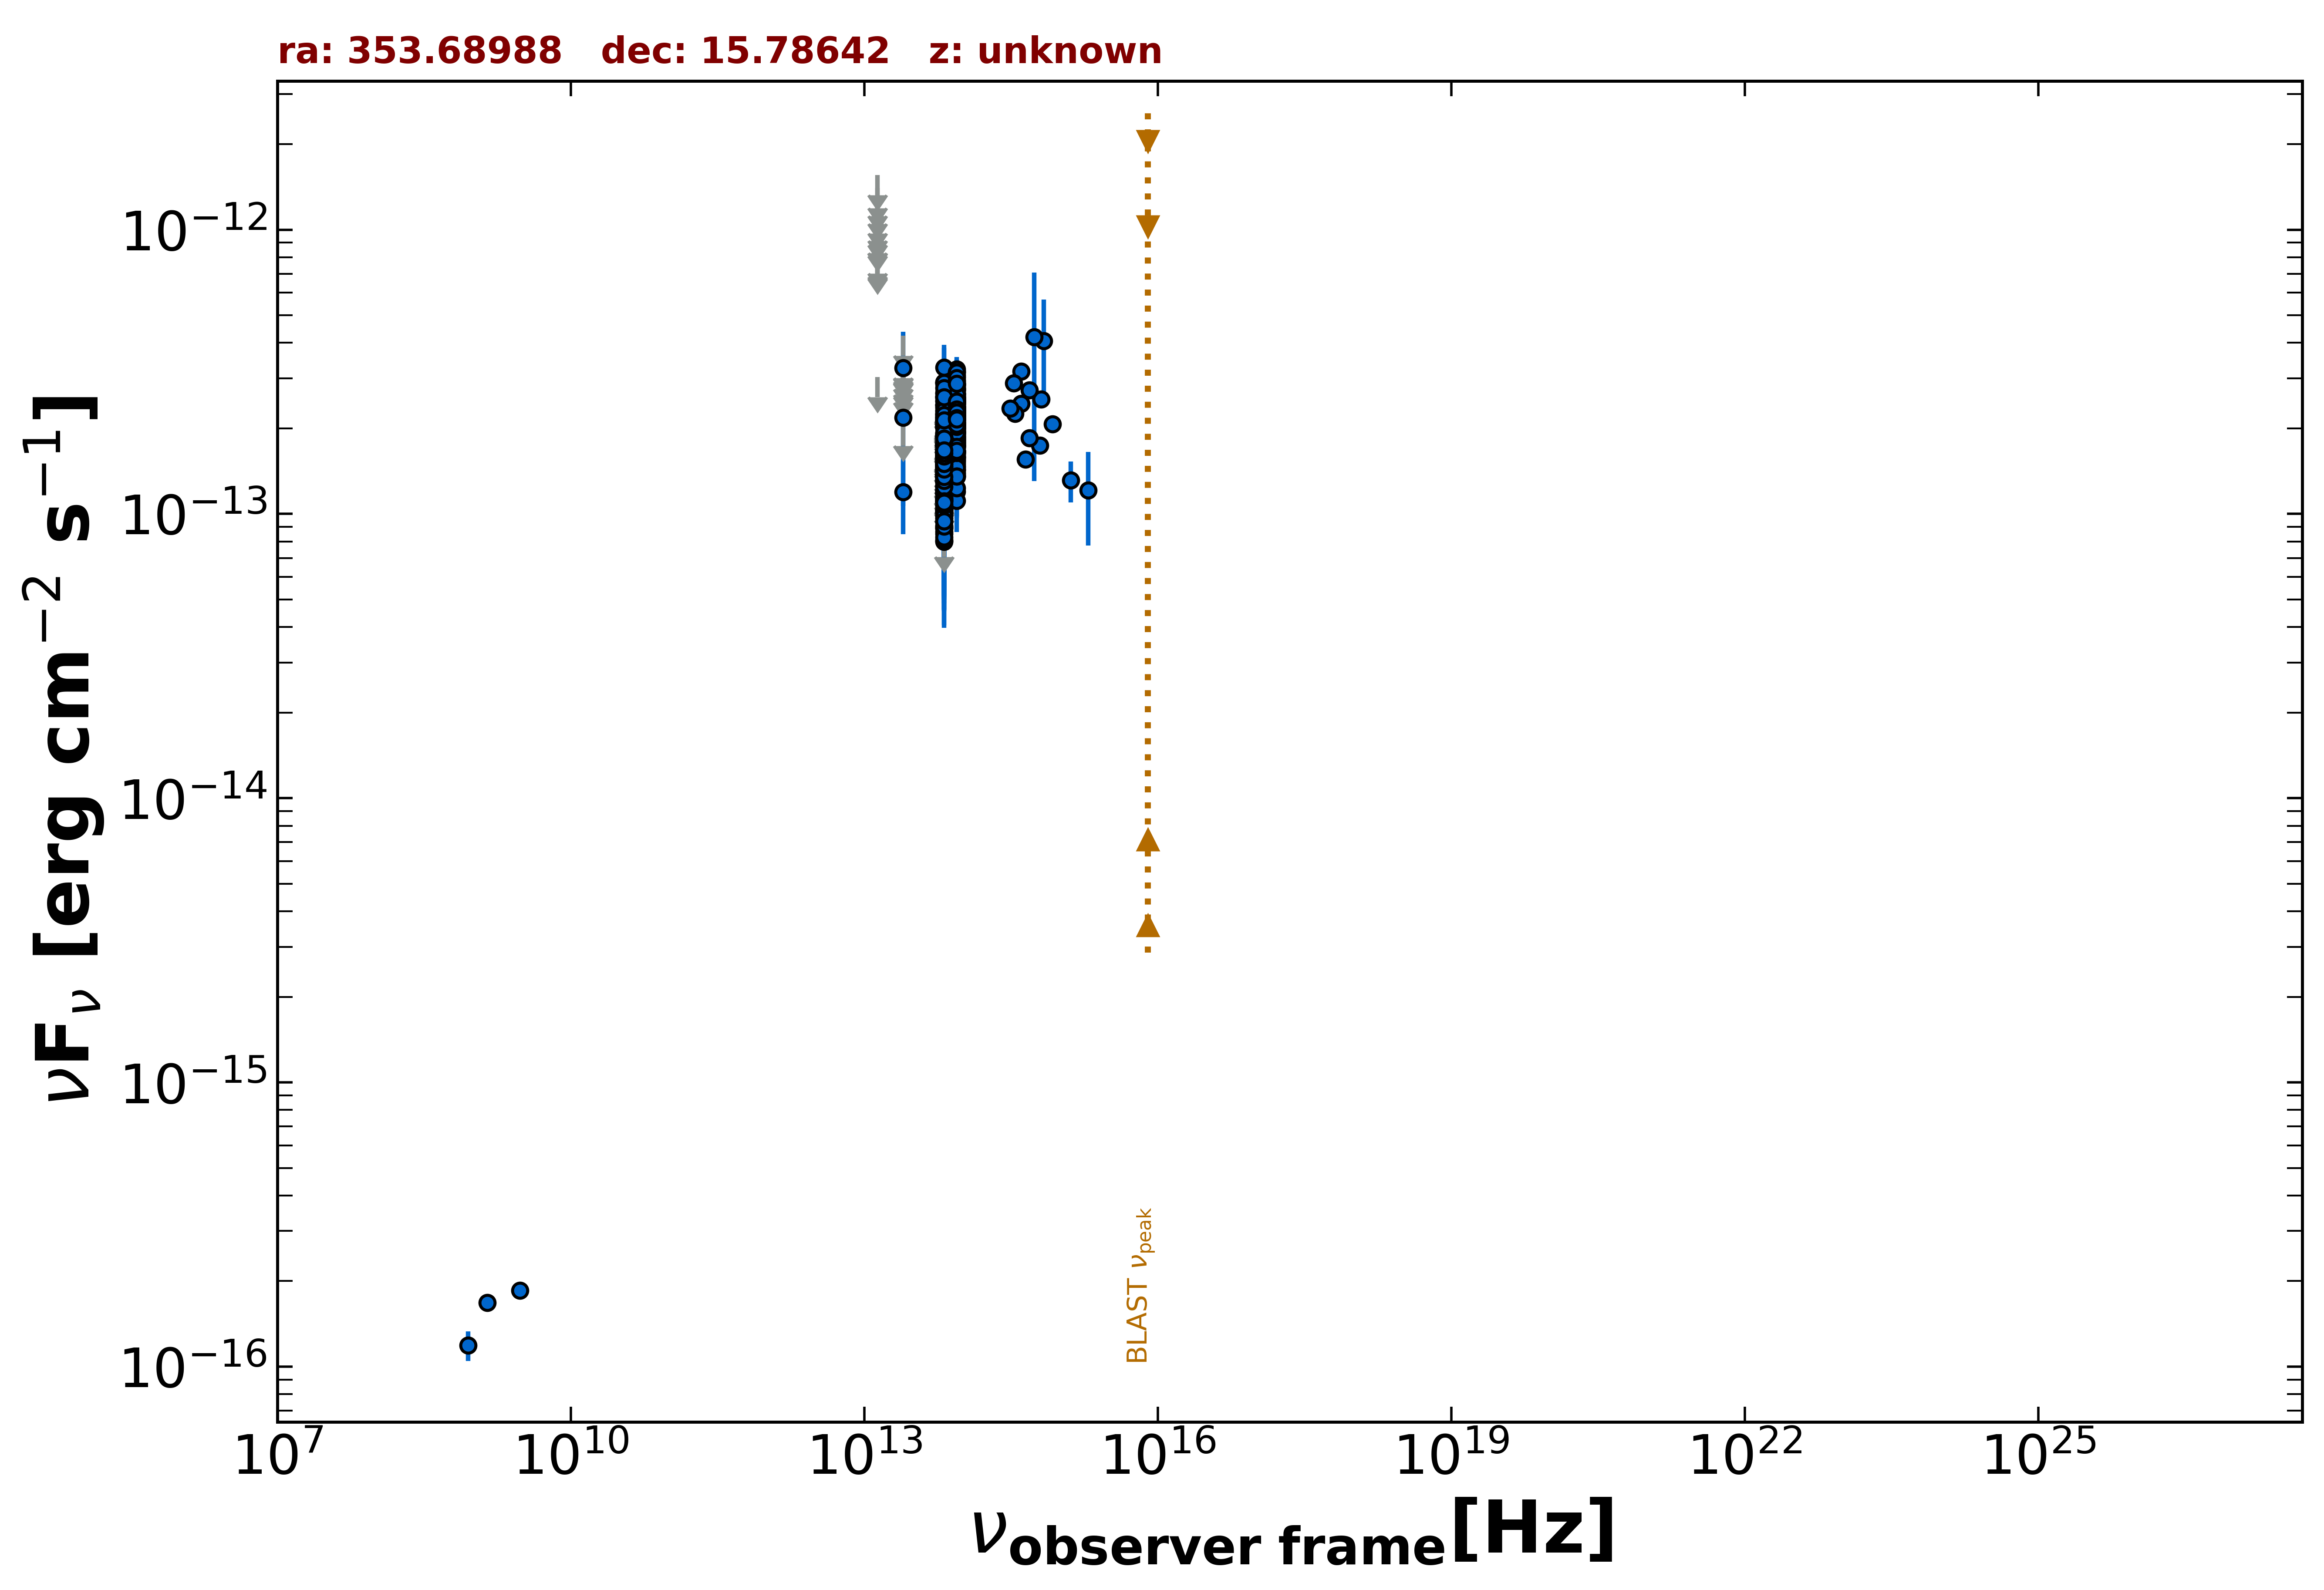

The table this chart was drawn from, first rows:
freq., flux, err_flux, MJD_start, MJD_end, flag, catalog, reference
1.400e+09, 1.680e-16, 8.400e-18, 55000, 55000, , NVSS, Condon et al. 1998  AJ  115  1693
8.870e+08, 1.189e-16, 1.420e-17, 55000, 55000, , RACS, Hale et al. 2021  PASA  38  e058
3.000e+09, 1.851e-16, 6.950e-18, 55000, 55000, , VLASSQL, Gordon et al. 2021  ApJS  255  30
8.817e+13, 2.077e-13, 2.300e-15, 55000, 55000, , UNWISE, Schlafly et al. 2019  ApJS  240  30
6.517e+13, 1.385e-13, 3.400e-15, 55000, 55000, , UNWISE, Schlafly et al. 2019  ApJS  240  30
8.817e+13, 2.196e-13, 7.650e-15, 55000, 55000, , WISE, Wright et al. 2010  AJ  140  1868
6.517e+13, 1.656e-13, 8.850e-15, 55000, 55000, , WISE, Wright et al. 2010  AJ  140  1868
2.498e+13, 1.195e-13, 3.471e-14, 55000, 55000, , WISE, Wright et al. 2010  AJ  140  1868
1.363e+13, 3.036e-13, 0.000e+00, 55000, 55000, UL, WISE, Wright et al. 2010  AJ  140  1868
8.817e+13, 1.713e-13, 2.450e-14, 56646, 56646, , NEOWISE, Mainzer et al. 2014  ApJ  792  30
6.517e+13, 2.161e-13, 0.000e+00, 56646, 56646, UL, NEOWISE, Mainzer et al. 2014  ApJ  792  30
8.817e+13, 2.382e-13, 2.835e-14, 56646, 56646, , NEOWISE, Mainzer et al. 2014  ApJ  792  30
6.517e+13, 1.134e-13, 3.861e-14, 56646, 56646, , NEOWISE, Mainzer et al. 2014  ApJ  792  30
8.817e+13, 1.522e-13, 2.945e-14, 56646, 56646, , NEOWISE, Mainzer et al. 2014  ApJ  792  30
6.517e+13, 1.555e-13, 0.000e+00, 56646, 56646, UL, NEOWISE, Mainzer et al. 2014  ApJ  792  30
8.817e+13, 1.655e-13, 2.355e-14, 56646, 56646, , NEOWISE, Mainzer et al. 2014  ApJ  792  30
6.517e+13, 1.101e-13, 4.597e-14, 56646, 56646, , NEOWISE, Mainzer et al. 2014  ApJ  792  30
8.817e+13, 1.934e-13, 2.465e-14, 56646, 56646, , NEOWISE, Mainzer et al. 2014  ApJ  792  30
6.517e+13, 8.984e-14, 3.848e-14, 56646, 56646, , NEOWISE, Mainzer et al. 2014  ApJ  792  30
8.817e+13, 1.402e-13, 2.385e-14, 56646, 56646, , NEOWISE, Mainzer et al. 2014  ApJ  792  30
6.517e+13, 1.321e-13, 3.925e-14, 56646, 56646, , NEOWISE, Mainzer et al. 2014  ApJ  792  30
8.817e+13, 2.249e-13, 2.990e-14, 56646, 56646, , NEOWISE, Mainzer et al. 2014  ApJ  792  30
6.517e+13, 1.635e-13, 3.905e-14, 56646, 56646, , NEOWISE, Mainzer et al. 2014  ApJ  792  30
8.817e+13, 1.904e-13, 2.725e-14, 57729, 57729, , NEOWISE, Mainzer et al. 2014  ApJ  792  30
6.517e+13, 1.688e-13, 0.000e+00, 57729, 57729, UL, NEOWISE, Mainzer et al. 2014  ApJ  792  30
8.817e+13, 2.538e-13, 2.810e-14, 57729, 57729, , NEOWISE, Mainzer et al. 2014  ApJ  792  30
6.517e+13, 1.281e-13, 5.080e-14, 57729, 57729, , NEOWISE, Mainzer et al. 2014  ApJ  792  30
8.817e+13, 2.266e-13, 2.385e-14, 57729, 57729, , NEOWISE, Mainzer et al. 2014  ApJ  792  30
6.517e+13, 1.390e-13, 3.930e-14, 57729, 57729, , NEOWISE, Mainzer et al. 2014  ApJ  792  30
8.817e+13, 2.123e-13, 3.120e-14, 57729, 57729, , NEOWISE, Mainzer et al. 2014  ApJ  792  30
6.517e+13, 1.776e-13, 3.790e-14, 57729, 57729, , NEOWISE, Mainzer et al. 2014  ApJ  792  30
8.817e+13, 2.027e-13, 2.905e-14, 58092, 58092, , NEOWISE, Mainzer et al. 2014  ApJ  792  30
6.517e+13, 1.668e-13, 0.000e+00, 58092, 58092, UL, NEOWISE, Mainzer et al. 2014  ApJ  792  30
8.817e+13, 2.845e-13, 3.095e-14, 58092, 58092, , NEOWISE, Mainzer et al. 2014  ApJ  792  30
6.517e+13, 1.306e-13, 4.028e-14, 58092, 58092, , NEOWISE, Mainzer et al. 2014  ApJ  792  30
8.817e+13, 2.270e-13, 2.385e-14, 58093, 58093, , NEOWISE, Mainzer et al. 2014  ApJ  792  30
6.517e+13, 1.209e-13, 3.334e-14, 58093, 58093, , NEOWISE, Mainzer et al. 2014  ApJ  792  30
8.817e+13, 2.067e-13, 3.325e-14, 58093, 58093, , NEOWISE, Mainzer et al. 2014  ApJ  792  30
6.517e+13, 1.192e-13, 3.166e-14, 58093, 58093, , NEOWISE, Mainzer et al. 2014  ApJ  792  30
8.817e+13, 1.589e-13, 2.275e-14, 58092, 58092, , NEOWISE, Mainzer et al. 2014  ApJ  792  30
6.517e+13, 9.878e-14, 4.112e-14, 58092, 58092, , NEOWISE, Mainzer et al. 2014  ApJ  792  30
8.817e+13, 2.069e-13, 2.270e-14, 58093, 58093, , NEOWISE, Mainzer et al. 2014  ApJ  792  30
6.517e+13, 2.004e-13, 0.000e+00, 58093, 58093, UL, NEOWISE, Mainzer et al. 2014  ApJ  792  30
8.817e+13, 1.483e-13, 2.275e-14, 58093, 58093, , NEOWISE, Mainzer et al. 2014  ApJ  792  30
6.517e+13, 1.466e-13, 4.425e-14, 58093, 58093, , NEOWISE, Mainzer et al. 2014  ApJ  792  30
8.817e+13, 1.996e-13, 4.465e-14, 58093, 58093, , NEOWISE, Mainzer et al. 2014  ApJ  792  30
6.517e+13, 8.651e-14, 3.242e-14, 58093, 58093, , NEOWISE, Mainzer et al. 2014  ApJ  792  30
8.817e+13, 2.424e-13, 2.260e-14, 59548, 59548, , NEOWISE, Mainzer et al. 2014  ApJ  792  30
6.517e+13, 2.073e-13, 0.000e+00, 59548, 59548, UL, NEOWISE, Mainzer et al. 2014  ApJ  792  30
8.817e+13, 2.568e-13, 2.465e-14, 59549, 59549, , NEOWISE, Mainzer et al. 2014  ApJ  792  30
6.517e+13, 1.674e-13, 0.000e+00, 59549, 59549, UL, NEOWISE, Mainzer et al. 2014  ApJ  792  30
8.817e+13, 2.287e-13, 2.995e-14, 56833, 56833, , NEOWISE, Mainzer et al. 2014  ApJ  792  30
6.517e+13, 1.821e-13, 6.400e-14, 56833, 56833, , NEOWISE, Mainzer et al. 2014  ApJ  792  30
8.817e+13, 2.366e-13, 2.575e-14, 56834, 56834, , NEOWISE, Mainzer et al. 2014  ApJ  792  30
6.517e+13, 1.606e-13, 0.000e+00, 56834, 56834, UL, NEOWISE, Mainzer et al. 2014  ApJ  792  30
8.817e+13, 1.855e-13, 2.710e-14, 56834, 56834, , NEOWISE, Mainzer et al. 2014  ApJ  792  30
6.517e+13, 2.907e-13, 5.495e-14, 56834, 56834, , NEOWISE, Mainzer et al. 2014  ApJ  792  30
8.817e+13, 2.258e-13, 2.415e-14, 57195, 57195, , NEOWISE, Mainzer et al. 2014  ApJ  792  30
6.517e+13, 1.188e-13, 3.746e-14, 57195, 57195, , NEOWISE, Mainzer et al. 2014  ApJ  792  30
8.817e+13, 2.247e-13, 2.445e-14, 57196, 57196, , NEOWISE, Mainzer et al. 2014  ApJ  792  30
... 559 more rows
